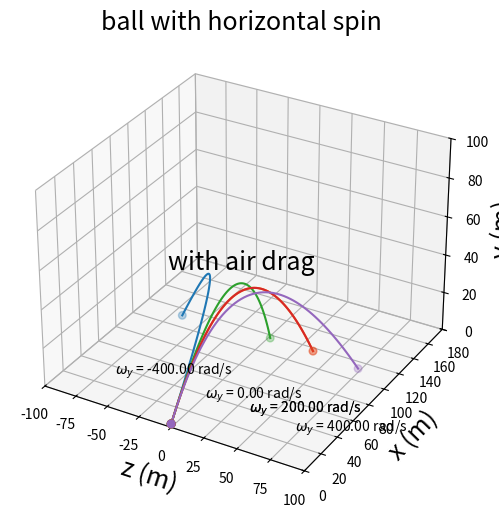

This chart was generated by the following Python code:
# -*- coding: utf-8 -*-
"""
Created on Sun Jun 19 12:24:09 2016

@author: Administrator
"""

import numpy as np    # import packages
import math
import mpl_toolkits.mplot3d 
import matplotlib.pyplot as plt

# class BASEBALL will compute the trajetory of the baseball with air resistance
# where
#             vx0,vy0,vz0: initial velocity of the baseball
#             dt: time step size
#             omgx,omgy,omgz: the angular velocity
class BASEBALL(object):
    def __init__(self, _vx0, _vy0, _vz0, _dt= 0.1, _omgx=0,_omgy=0,_omgz=0):
        self.vx, self.vy, self.vz= _vx0, _vy0, _vz0 
        self.v = math.sqrt(_vx0**2+ _vy0**2+ _vz0**2)
        self.B2= 0.0039+ 0.0058/(1.+math.exp((self.v-35)/5))
        self.S0= 4.1E-4
        self.g= 9.8
        self.dt= _dt 
        self.x, self.y, self.z= [0], [1.8], [0]
        self.omgx, self.omgy, self.omgz= _omgx, _omgy, _omgz 
    def calculate(self):
        while True: 
            self.x.append(self.vx*self.dt+self.x[-1])            # append coordinates to x,y,z
            self.y.append(self.vy*self.dt+self.y[-1])
            self.z.append(self.vz*self.dt+self.z[-1])
            self.vx, self.vy, self.vz = \
                (-self.B2*self.v*self.vx+ self.S0*self.vy*self.omgz)*self.dt+ self.vx, \
                (-self.g- self.B2*self.v*self.vy+ self.S0*self.vz*self.omgx)*self.dt+ self.vy,\
                (self.S0*self.vx*self.omgy)*self.dt+ self.vz                      # change the velocity
            self.v= math.sqrt(self.vx**2+self.vy**2+self.vz**2)
            self.B2= 0.0039+ 0.0058/(1.+math.exp((self.v-35)/5))
            if self.y[-1]< 0: 
                break
    def graphics(self,_gra, _omgy):             # plot the trajetory
        _gra.plot(self.z, self.x, self.y, label=r'$\omega _y$ = %.2f rad/s'%_omgy)
        _gra.scatter([self.z[0],self.z[-1]],[self.x[0],self.x[-1]],[self.y[0],self.y[-1]],s=30)
        _gra.text(self.z[-1], self.x[-1]-80, self.y[-1], r'$\omega _y$ = %.2f rad/s'%_omgy,fontsize=10)


fig= plt.figure(figsize=(6,6))
ax = plt.subplot(1,1,1,projection='3d')
for omgy in [-400.,200.,0.,200.,400.]:          # change the angular velocity the determine the dependence of trajetory on omega
    comp= BASEBALL(110*0.4470*math.cos(np.pi/4), 110*0.4470*math.sin(np.pi/4), 0., 0.1,0, omgy, 0)
    comp.calculate()
    comp.graphics(ax, omgy)
ax.set_xlabel('z (m)', fontsize=18)
ax.set_ylabel('x (m)', fontsize=18)
ax.set_zlabel('y (m)', fontsize=18)
ax.set_title('ball with horizontal spin', fontsize=18)
ax.set_xlim(-100,100)
ax.set_ylim(0,180)
ax.set_zlim(0,100)
ax.text(0,0,80,'with air drag', fontsize= 18)
plt.show(fig)  